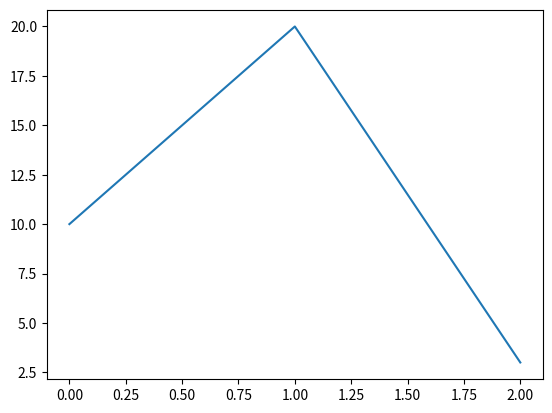

Recreate this plot in Python. (Note: this script raises an exception after producing the figure.)
from mpl_toolkits.mplot3d import Axes3D
from matplotlib import cm
from matplotlib.ticker import LinearLocator, FormatStrFormatter
import matplotlib.pyplot as plt
import numpy as np

fig, ax = plt.subplots( nrows=1, ncols=1 )  # create figure & 1 axis
ax.plot([0,1,2], [10,20,3])
fig.savefig('fig/plot1.png')   # save the figure to file
plt.close(fig)



fig = plt.figure()
ax = fig.gca(projection='3d')
X = np.arange(-5, 5, 0.25)
Y = np.arange(-5, 5, 0.25)
X, Y = np.meshgrid(X, Y)
R = np.sqrt(X**2 + Y**2)
Z = np.sin(R)
surf = ax.plot_surface(X, Y, Z, rstride=1, cstride=1, cmap=cm.viridis,
                       linewidth=0, antialiased=False)
ax.set_zlim(-1.01, 1.01)

ax.zaxis.set_major_locator(LinearLocator(10))
ax.zaxis.set_major_formatter(FormatStrFormatter('%.02f'))

fig.colorbar(surf, shrink=0.5, aspect=5)
fig.savefig('fig/plot2.png')   # save the figure to file

plt.close(fig)